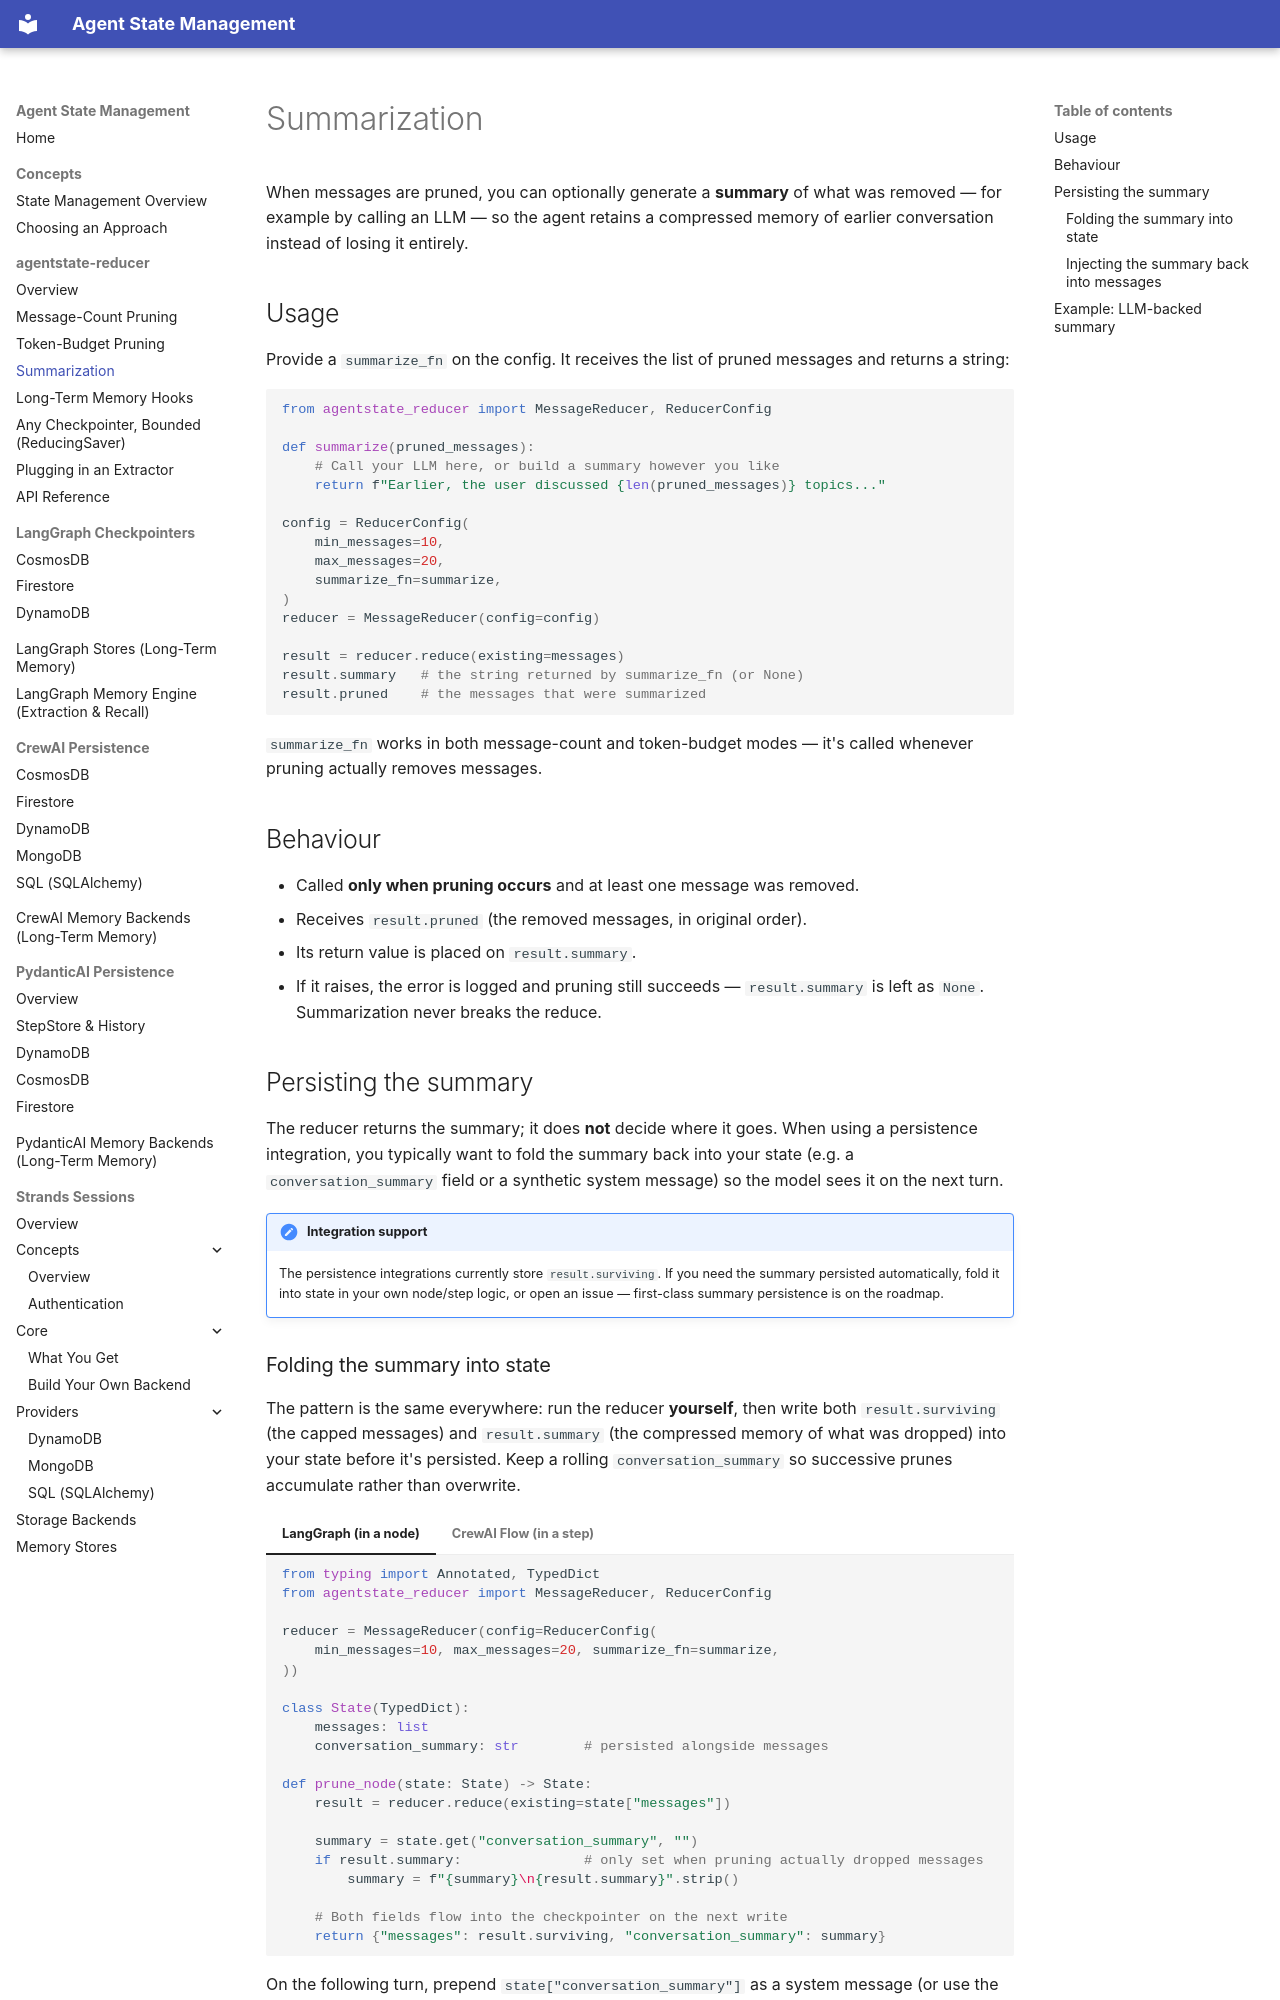

repository: skamalj/agentstate-reducer · page: reducer/summarization/index.html · generator: mkdocs

# Summarization

When messages are pruned, you can optionally generate a **summary** of what was removed — for example by calling an LLM — so the agent retains a compressed memory of earlier conversation instead of losing it entirely.

## Usage

Provide a `summarize_fn` on the config. It receives the list of pruned messages and returns a string:

```python
from agentstate_reducer import MessageReducer, ReducerConfig

def summarize(pruned_messages):
    # Call your LLM here, or build a summary however you like
    return f"Earlier, the user discussed {len(pruned_messages)} topics..."

config = ReducerConfig(
    min_messages=10,
    max_messages=20,
    summarize_fn=summarize,
)
reducer = MessageReducer(config=config)

result = reducer.reduce(existing=messages)
result.summary   # the string returned by summarize_fn (or None)
result.pruned    # the messages that were summarized
```

`summarize_fn` works in both message-count and token-budget modes — it's called whenever pruning actually removes messages.

## Behaviour

- Called **only when pruning occurs** and at least one message was removed.
- Receives `result.pruned` (the removed messages, in original order).
- Its return value is placed on `result.summary`.
- If it raises, the error is logged and pruning still succeeds — `result.summary` is left as `None`. Summarization never breaks the reduce.

## Persisting the summary

The reducer returns the summary; it does **not** decide where it goes. When using a persistence integration, you typically want to fold the summary back into your state (e.g. a `conversation_summary` field or a synthetic system message) so the model sees it on the next turn.

!!! note "Integration support"
    The persistence integrations currently store `result.surviving`. If you need the summary persisted automatically, fold it into state in your own node/step logic, or open an issue — first-class summary persistence is on the roadmap.
